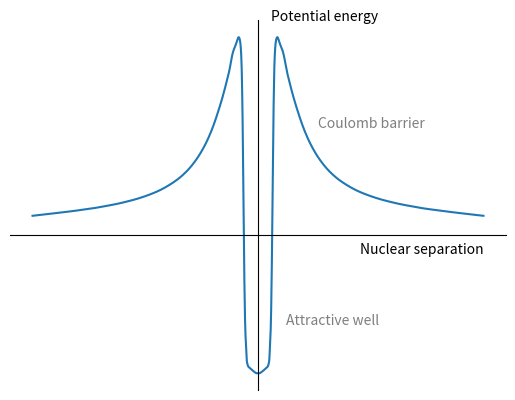

The matplotlib source for this figure:
import numpy as np
import matplotlib.pyplot as plt
from scipy.interpolate import interp1d

points = np.array(
    [
        (0.006234562983029157, -0.38650306748466257),
        (0.019847665124906433, -0.37967834645947880),
        (0.0327, -0.3717),
        (0.0425, -0.360),
        (0.04577093624103634, -0.3418048980689354),
        (0.048189993821746935, -0.3033731717154564),
        (0.050170908230750655, -0.2749414453619774),
        (0.06063499675648609, 0.26584159466745916),
        (0.061327327755353434, 0.3134212183610362),
        (0.06252548425951532, 0.3702846710679941),
        (0.06425489883627744, 0.4416541066083597),
        (0.06564217990598364, 0.4785276073619632),
        (0.06741494701617401, 0.5092024539877301),
        (0.06912795793163884, 0.5276073619631902),
        (0.07410764082543242, 0.5501022494887526),
        (0.08702493825193214, 0.5357873210633948),
        (0.1046928531591107, 0.49693251533742333),
        (0.11137932667243611, 0.470811132103509),
        (0.12363316147626335, 0.43329866049631693),
        (0.13863668068191815, 0.3929140042881101),
        (0.15639709018347014, 0.3511367737278961),
        (0.1755466022897465, 0.31085158711626115),
        (0.1974688024876956, 0.27241764021860393),
        (0.22492167471030888, 0.23466691883275403),
        (0.26204503446009486, 0.19643046680960363),
        (0.30610695731657045, 0.16422718491943866),
        (0.3502160363915916, 0.1417066465705733),
        (0.39435107787907, 0.12451705691298531),
        (0.43850731317263625, 0.11167926210541956),
        (0.48267573490470306, 0.1013437493366166),
        (0.5268542236946614, 0.09307533912157429),
        (0.5710385407812939, 0.08600367249028806),
        (0.615229216009753, 0.08023754431400854),
        (0.6594214807736682, 0.07479780075148079),
        (0.7036190439891057, 0.07044600590145833),
        (0.7478176668948475, 0.06631180079393717),
        (0.7920189390263503, 0.06272157004266876),
        (0.8362191514675485, 0.058913749548899164),
        (0.8804209534442036, 0.05543231366888146),
        (0.9246232852660108, 0.05205967266011413),
        (0.9688272066232746, 0.049013416265098586),
        (0.9978403614980977, 0.047903708578342696),
    ]
)

r = points[:, 0]
V = points[:, 1]

interp_obect = interp1d(r, V, kind="quadratic")
r_smooth = np.linspace(0.007, 0.9, num=1000)

V_smooth = interp_obect(r_smooth)

plt.plot(
    np.concatenate([-r_smooth[::-1], r_smooth]),
    np.concatenate([V_smooth[::-1], V_smooth]),
)

plt.gca().set_xticks([])
plt.gca().set_yticks([])
plt.gca().spines["right"].set_visible(False)
plt.gca().spines["top"].set_visible(False)
plt.gca().spines["left"].set_position(["data", 0])
plt.gca().spines["bottom"].set_position(["data", 0])

plt.annotate("Nuclear separation", (0.9, -0.05), ha="right")
plt.annotate("Potential energy", (0.05, 0.6))

plt.annotate("Coulomb barrier", (0.24, 0.3), color="tab:grey")
plt.annotate("Attractive well", (0.11, -0.25), color="tab:grey")

plt.show()
